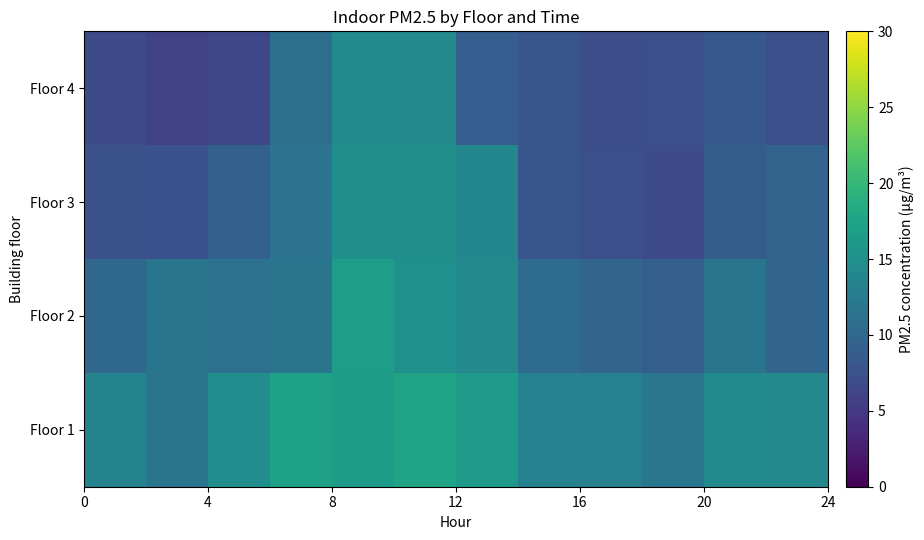

This chart was generated by the following Python code:
import numpy as np
import matplotlib.pyplot as plt


rng = np.random.default_rng(42)

hours = np.arange(0, 24, 2)
floor_names = ["Floor 1", "Floor 2", "Floor 3", "Floor 4"]

time_pattern = 8 + 7 * np.exp(-((hours - 9) / 3.2) ** 2)
floor_offset = np.array([5, 2, 0, -1])[:, np.newaxis]
noise = rng.normal(0, 1.4, size=(4, hours.size))

pm25 = np.clip(time_pattern + floor_offset + noise, 0, None)

fig, ax = plt.subplots(figsize=(10, 5.5))

image = ax.imshow(
    pm25,
    cmap="viridis",
    aspect="auto",
    origin="lower",
    extent=[0, 24, 0.5, 4.5],
    vmin=0,
    vmax=30,
)

colorbar = fig.colorbar(image, ax=ax, pad=0.02)
colorbar.set_label("PM2.5 concentration (µg/m³)")

ax.set(
    title="Indoor PM2.5 by Floor and Time",
    xlabel="Hour",
    ylabel="Building floor",
    xticks=np.arange(0, 25, 4),
    yticks=np.arange(1, 5),
    yticklabels=floor_names,
)

fig.tight_layout()
plt.show()
